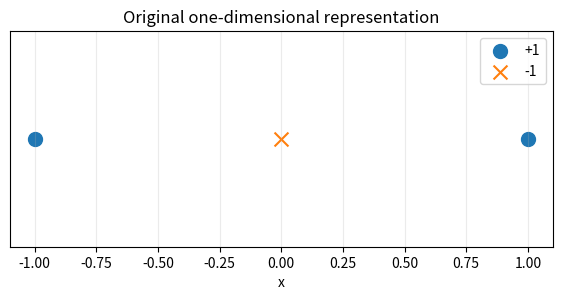
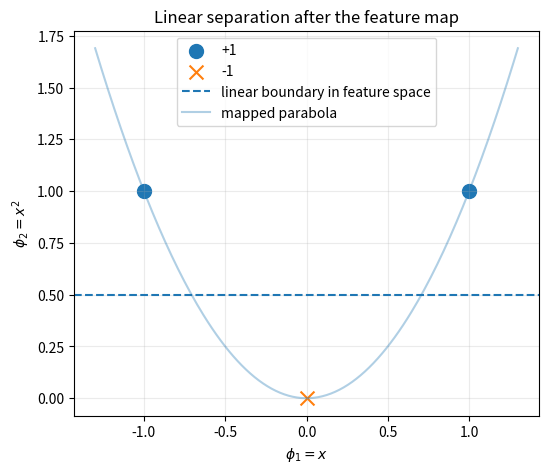
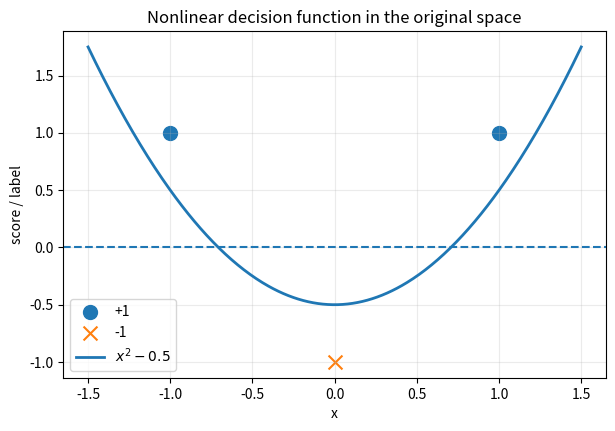

These charts were generated, in order, by the following Python code:
import numpy as np
import matplotlib.pyplot as plt

x = np.array([-1.0, 0.0, 1.0])
y = np.array([1, -1, 1])

plt.figure(figsize=(7, 2.8))
plt.scatter(x[y == 1], np.zeros(np.sum(y == 1)), marker='o', s=100, label='+1')
plt.scatter(x[y == -1], np.zeros(np.sum(y == -1)), marker='x', s=100, label='-1')
plt.yticks([])
plt.xlabel('x')
plt.title('Original one-dimensional representation')
plt.legend()
plt.grid(True, alpha=0.25)
plt.show()

def phi(x):
    return np.column_stack([x, x**2])

X_phi = phi(x)
print(X_phi)

theta = np.array([0.0, 1.0])
scores = X_phi @ theta
predictions = np.where(scores >= 0.5, 1, -1)

plt.figure(figsize=(6, 5))
plt.scatter(X_phi[y == 1, 0], X_phi[y == 1, 1], s=100, label='+1')
plt.scatter(X_phi[y == -1, 0], X_phi[y == -1, 1], marker='x', s=100, label='-1')

u = np.linspace(-1.3, 1.3, 200)
plt.axhline(0.5, linestyle='--', label='linear boundary in feature space')
plt.plot(u, u**2, alpha=0.35, label='mapped parabola')
plt.xlabel(r'$\phi_1=x$')
plt.ylabel(r'$\phi_2=x^2$')
plt.title('Linear separation after the feature map')
plt.legend()
plt.grid(True, alpha=0.25)
plt.show()

print('Predictions:', predictions)

grid = np.linspace(-1.5, 1.5, 400)
score = grid**2 - 0.5

plt.figure(figsize=(7, 4.5))
plt.scatter(x[y == 1], y[y == 1], s=100, label='+1')
plt.scatter(x[y == -1], y[y == -1], marker='x', s=100, label='-1')
plt.plot(grid, score, linewidth=2, label=r'$x^2-0.5$')
plt.axhline(0, linestyle='--')
plt.xlabel('x')
plt.ylabel('score / label')
plt.title('Nonlinear decision function in the original space')
plt.legend()
plt.grid(True, alpha=0.25)
plt.show()
